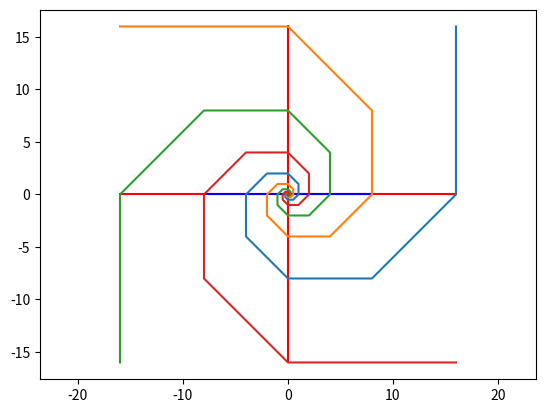

Write the Python code that produced this figure.
import numpy as np
import matplotlib.pyplot as plt


def x_position(n, thelta=0):
    return np.sqrt(2)**n*np.cos(n*np.pi/4+thelta)


def y_position(n, thelta=0):
    return np.sqrt(2)**n*np.sin(n*np.pi/4+thelta)


x_axis_1 = [x_position(8), x_position(8, thelta=np.pi)]
y_axis_1 = [y_position(8), y_position(8, thelta=np.pi)]
plt.plot(x_axis_1, y_axis_1, 'r')

x_axis_2 = [x_position(8, thelta=np.pi/2), x_position(8, thelta=3*np.pi/2)]
y_axis_2 = [y_position(8, thelta=np.pi/2), y_position(8, thelta=3*np.pi/2)]
plt.plot(x_axis_2, y_axis_2, 'r')

x_axis_3 = [x_position(7, thelta=0), x_position(7, thelta=np.pi)]
y_axis_3 = [y_position(7, thelta=np.pi/4), y_position(7, thelta=5*np.pi/4)]
plt.plot(x_axis_3, y_axis_3, 'b')


x1 = [x_position(i, thelta=0) for i in range(-10, 10)]
y1 = [y_position(i, thelta=0) for i in range(-10, 10)]
plt.plot(x1, y1)

x2 = [x_position(i, thelta=np.pi/2) for i in range(-10, 10)]
y2 = [y_position(i, thelta=np.pi/2) for i in range(-10, 10)]
plt.plot(x2, y2)

x3 = [x_position(i, thelta=np.pi) for i in range(-10, 10)]
y3 = [y_position(i, thelta=np.pi) for i in range(-10, 10)]
plt.plot(x3, y3)

x4 = [x_position(i, thelta=3*np.pi/2) for i in range(-10, 10)]
y4 = [y_position(i, thelta=3*np.pi/2) for i in range(-10, 10)]
plt.plot(x4, y4)

plt.axis('equal')
plt.show()
